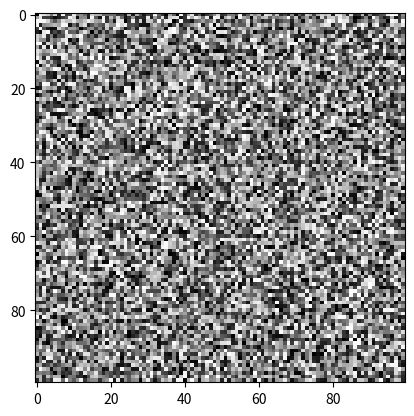

The matplotlib source for this figure:
#!/usr/bin/python3

import numpy as np
import matplotlib.pyplot as plt
import time

class RealTimeImshow():
    """
    Utility class for checking matrix iterations
    INPUT: initial 2D matrix

    METHODS:
        update_data(data) : replaces plot data
    """
    def __init__(self,init_data,cmap='gray',sleeptime=0.01):

        self.sleeptime = sleeptime
        self.ax = plt.subplot(1,1,1)
        self.img = plt.imshow(init_data,cmap=cmap)
        plt.show(block=False)
        plt.pause(0.001)

    def update_data(self,data):

        self.img.set_data(data)
        plt.pause(0.001)
        time.sleep(self.sleeptime)

# -------------------------TESTING----------------------------------------------

def main():

    def generate_data_():

        data = np.random.rand(100,100)
        return data


    init_data = generate_data_()
    rtplot = RealTimeImshow(init_data)
    for _ in range(100):
        data = generate_data_()
        rtplot.update_data(data)
        time.sleep(0.01)

if __name__ == '__main__':
    main()
